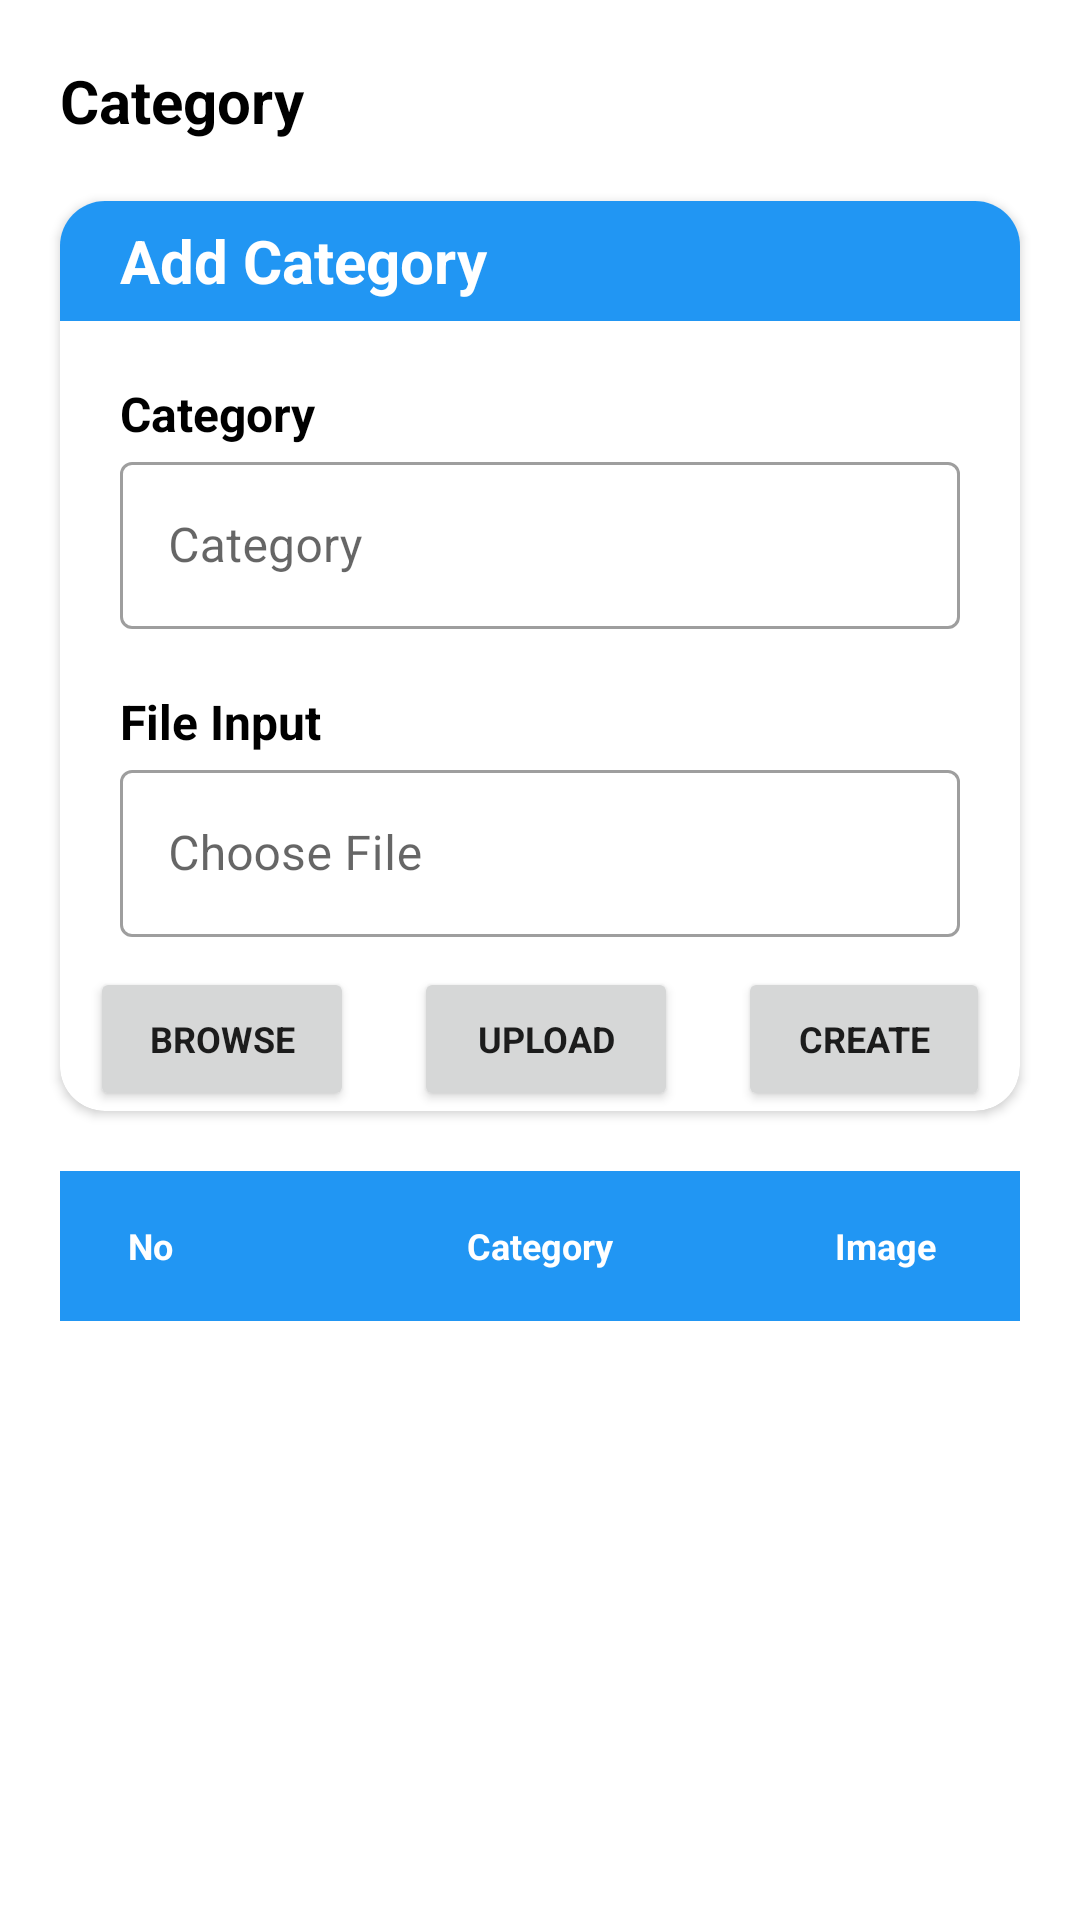

Android layout source for this screen:
<!-- AndroidManifest.xml: application theme Theme.SodabazApplication -->
<!-- res/layout/fragment_category.xml -->
<?xml version="1.0" encoding="utf-8"?>
<androidx.core.widget.NestedScrollView xmlns:android="http://schemas.android.com/apk/res/android"
    xmlns:tools="http://schemas.android.com/tools"
    android:layout_width="match_parent"
    xmlns:app="http://schemas.android.com/apk/res-auto"
    android:orientation="vertical"
    android:layout_height="match_parent"
    tools:context=".UserFragments.CategoryFragment">
    <LinearLayout
        android:layout_width="match_parent"
        android:layout_height="match_parent"
        android:orientation="vertical">
<TextView
    android:layout_width="match_parent"
    android:layout_height="wrap_content"
    android:text="Category"
    android:textColor="@color/black"
    android:fontFamily="sans-serif"
    android:textStyle="bold"
    android:layout_margin="20dp"
    android:textSize="20sp"
    android:gravity="start"/>
    <androidx.cardview.widget.CardView
        android:layout_width="match_parent"
        app:cardCornerRadius="15dp"
        android:layout_marginLeft="20dp"
        android:layout_marginRight="20dp"
        android:backgroundTint="@color/appbgcolor"
        android:layout_height="wrap_content">
        <RelativeLayout
            android:layout_width="match_parent"
            android:layout_height="match_parent">
      <TextView
          android:layout_width="match_parent"
          android:layout_height="40dp"
          android:text="Add Category"
          android:background="#2196F3"
          android:id="@+id/topitem"
          android:textColor="@color/white"
          android:gravity="center_vertical"
          android:fontFamily="sans-serif"
          android:paddingLeft="20sp"
          android:textStyle="bold"
          android:textSize="20sp"/>
        <TextView
            android:layout_width="match_parent"
            android:text="Category"
            android:textStyle="bold"
            android:fontFamily="sans-serif"
            android:textColor="@color/black"
            android:id="@+id/text1"
            android:paddingLeft="20sp"
            android:textSize="16sp"
            android:layout_below="@id/topitem"
            android:layout_marginTop="20dp"
            android:layout_height="wrap_content"/>
            <com.google.android.material.textfield.TextInputLayout
                android:layout_width="match_parent"
                android:layout_height="wrap_content"
                android:layout_marginRight="20dp"
                android:id="@+id/field1"
                android:layout_below="@id/text1"
                android:layout_marginLeft="20dp"
                style="@style/Widget.MaterialComponents.TextInputLayout.OutlinedBox"
                android:hint="Category">

                <com.google.android.material.textfield.TextInputEditText
                    android:layout_width="match_parent"
                    android:layout_height="match_parent"
                    android:inputType="text"
                    />
            </com.google.android.material.textfield.TextInputLayout>
            <TextView
                android:layout_width="match_parent"
                android:text="File Input"
                android:textStyle="bold"
                android:fontFamily="sans-serif"
                android:textColor="@color/black"
                android:paddingLeft="20sp"
                android:id="@+id/text2"
                android:textSize="16sp"
                android:layout_below="@id/field1"
                android:layout_marginTop="20dp"
                android:layout_height="wrap_content"/>
            <com.google.android.material.textfield.TextInputLayout
                android:layout_width="match_parent"
                android:layout_height="wrap_content"
                android:layout_marginRight="20dp"
                android:id="@+id/layout2"
                android:layout_below="@id/text2"
                android:layout_marginLeft="20dp"
                style="@style/Widget.MaterialComponents.TextInputLayout.OutlinedBox"
                android:hint="Choose File">

                <com.google.android.material.textfield.TextInputEditText
                    android:layout_width="match_parent"
                    android:layout_height="match_parent"
                    android:id="@+id/password"
                    android:inputType="text"
                    />
            </com.google.android.material.textfield.TextInputLayout>
         <LinearLayout
             android:layout_width="match_parent"
             android:orientation="horizontal"
             android:id="@+id/lastlayout"
             android:layout_marginTop="10dp"
             android:layout_marginLeft="10dp"
             android:layout_marginRight="10dp"
             android:layout_below="@id/layout2"
             android:layout_height="wrap_content">
             <Button
                 android:layout_width="wrap_content"
                 android:layout_below="@id/layout2"
                 android:id="@+id/button1"
                 android:textSize="12sp"
                 android:text="Browse"
                 android:textStyle="bold"
                 android:fontFamily="sans-serif"
                 android:layout_height="wrap_content"/>
             <Button
                 android:layout_width="wrap_content"
                 android:layout_marginLeft="20dp"
                 android:text="upload"
                 android:textSize="12sp"
                 android:fontFamily="sans-serif"
                 android:textStyle="bold"
                 android:id="@+id/nbtn"
                 android:layout_toRightOf="@id/button1"
                 android:layout_height="wrap_content"/>
             <Button
                 android:layout_width="wrap_content"
                 android:text="Create"
                 android:fontFamily="sans-serif"
                 android:textStyle="bold"
                 android:textSize="12sp"
                 android:id="@+id/nbtn1"
                 android:layout_marginLeft="20dp"
                 android:layout_height="wrap_content"/>
         </LinearLayout>
        </RelativeLayout>
    </androidx.cardview.widget.CardView>
  <RelativeLayout
      android:layout_width="match_parent"
      android:background="#2196F3"
    android:layout_marginLeft="20dp"
      android:layout_marginRight="20dp"
      android:layout_marginTop="20dp"
      android:layout_height="50dp">
      <TextView
          android:layout_width="40dp"
          android:textColor="@color/white"
          android:text="No"
          android:gravity="center"
          android:textStyle="bold"
          android:layout_marginLeft="10dp"
          android:layout_centerVertical="true"
          android:fontFamily="sans-serif"
          android:textSize="12sp"
          android:layout_height="wrap_content"/>
      <TextView
          android:layout_width="120dp"
          android:textColor="@color/white"
          android:text="Category"
          android:gravity="center"
          android:textStyle="bold"
          android:fontFamily="sans-serif"
         android:layout_centerInParent="true"
          android:textSize="12sp"
          android:layout_height="wrap_content"/>
      <TextView
          android:layout_width="70dp"
          android:textColor="@color/white"
          android:text="Image"
          android:gravity="center"
          android:layout_centerVertical="true"
          android:textStyle="bold"
          android:layout_marginRight="10dp"
          android:layout_alignParentRight="true"
          android:fontFamily="sans-serif"
          android:textSize="12sp"
          android:layout_height="wrap_content"/>
  </RelativeLayout>
        <androidx.recyclerview.widget.RecyclerView
            android:layout_width="match_parent"
            android:layout_height="wrap_content"
            android:layout_marginLeft="20dp"
            android:layout_marginRight="20dp"
            android:id="@+id/recycler" />
    </LinearLayout>
</androidx.core.widget.NestedScrollView>
<!-- resources referenced by this layout -->
<resources>
  <color name="appbgcolor">#FFFFFF</color>
  <color name="black">#FF000000</color>
  <color name="white">#FFFFFFFF</color>
  <style name="Theme.SodabazApplication" parent="Theme.MaterialComponents.DayNight.DarkActionBar">
          
          <item name="colorPrimary">@color/purple_500</item>
          <item name="colorPrimaryVariant">@color/purple_700</item>
          <item name="colorOnPrimary">@color/white</item>
          
          <item name="colorSecondary">@color/teal_200</item>
          <item name="colorSecondaryVariant">@color/teal_700</item>
          <item name="colorOnSecondary">@color/black</item>
          
          <item name="android:statusBarColor">?attr/colorPrimaryVariant</item>
          
      </style>
  <color name="purple_500">#134EA8</color>
  <color name="purple_700">#134EA8</color>
  <color name="teal_200">#134EA8</color>
  <color name="teal_700">#FF018786</color>
</resources>
